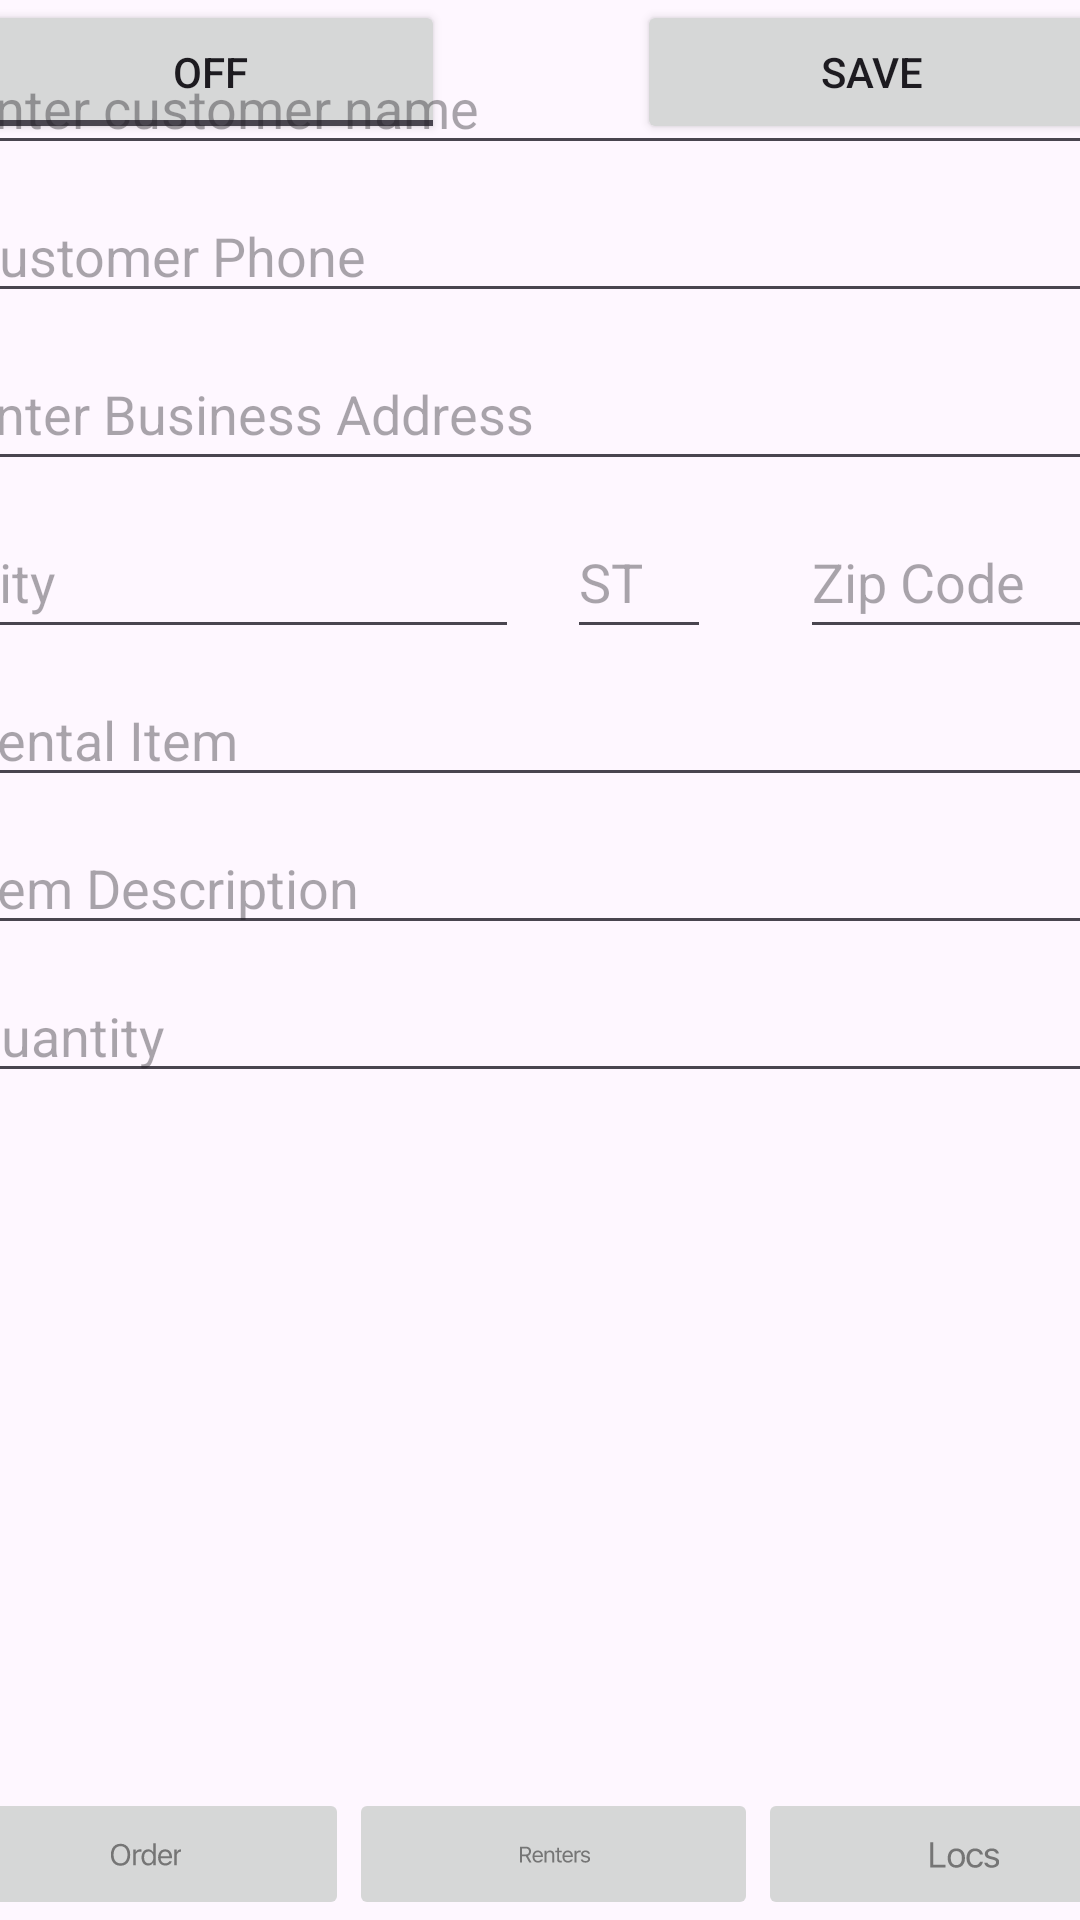

Android layout source for this screen:
<!-- AndroidManifest.xml: application theme Theme.PartRentals -->
<!-- res/layout/activity_order.xml -->
<?xml version="1.0" encoding="utf-8"?>
<androidx.constraintlayout.widget.ConstraintLayout xmlns:android="http://schemas.android.com/apk/res/android"
    xmlns:app="http://schemas.android.com/apk/res-auto"
    xmlns:tools="http://schemas.android.com/tools"
    android:id="@+id/main"
    android:layout_width="match_parent"
    android:layout_height="match_parent"
    tools:context=".OrderActivity">

    <LinearLayout
        android:id="@+id/linearLayoutHolder"
        android:layout_width="409dp"
        android:layout_height="wrap_content"
        android:layout_marginStart="8dp"
        android:layout_marginEnd="8dp"
        android:orientation="horizontal"
        app:layout_constraintEnd_toEndOf="parent"
        app:layout_constraintStart_toStartOf="parent"
        app:layout_constraintTop_toTopOf="parent">

        <ToggleButton
            android:id="@+id/toggleButtonEditSave"
            android:layout_width="wrap_content"
            android:layout_height="wrap_content"
            android:layout_marginLeft="16dp"
            android:layout_marginRight="32dp"
            android:layout_weight="1"
            android:text="ToggleButton" />

        <Button
            android:id="@+id/buttonSave"
            android:layout_width="wrap_content"
            android:layout_height="wrap_content"
            android:layout_marginLeft="32dp"
            android:layout_marginRight="16dp"
            android:layout_weight="1"
            android:text="Save" />
    </LinearLayout>

    <LinearLayout
        android:id="@+id/linearLayoutMenu"
        style="?android:attr/buttonBarStyle"
        android:layout_width="409dp"
        android:layout_height="wrap_content"
        android:layout_marginStart="8dp"
        android:orientation="horizontal"
        app:layout_constraintBottom_toBottomOf="parent"
        app:layout_constraintEnd_toEndOf="parent"
        app:layout_constraintStart_toStartOf="parent">

        <ImageButton
            android:id="@+id/imageButtonOrder"
            android:layout_width="wrap_content"
            android:layout_height="wrap_content"
            android:layout_weight="1"
            app:srcCompat="@drawable/ic_action_order"
            tools:ignore="SpeakableTextPresentCheck" />

        <ImageButton
            android:id="@+id/imageButtonRenter"
            android:layout_width="wrap_content"
            android:layout_height="wrap_content"
            android:layout_weight="1"
            app:srcCompat="@drawable/ic_action_renters" />

        <ImageButton
            android:id="@+id/imageButtonLocation"
            android:layout_width="wrap_content"
            android:layout_height="wrap_content"
            android:layout_weight="1"
            app:srcCompat="@drawable/ic_action_locations" />

    </LinearLayout>

    <ScrollView
        android:id="@+id/scrollViewControls"
        android:layout_width="409dp"
        android:layout_height="633dp"
        android:layout_marginStart="8dp"
        android:layout_marginTop="8dp"
        android:layout_marginEnd="8dp"
        android:layout_marginBottom="8dp"
        app:layout_constraintBottom_toTopOf="@+id/linearLayoutMenu"
        app:layout_constraintEnd_toEndOf="parent"
        app:layout_constraintStart_toStartOf="parent"
        app:layout_constraintTop_toBottomOf="@+id/linearLayoutHolder">

        <androidx.constraintlayout.widget.ConstraintLayout
            android:id="@+id/constraintIds"
            android:layout_width="match_parent"
            android:layout_height="wrap_content">

            <EditText
                android:id="@+id/editTextCustomerName"
                android:layout_width="0dp"
                android:layout_height="wrap_content"
                android:layout_marginStart="8dp"
                android:layout_marginTop="8dp"
                android:layout_marginEnd="8dp"
                android:ems="10"
                android:hint="@string/customer_name_hint"
                android:importantForAutofill="no"
                android:inputType="text"
                app:layout_constraintEnd_toEndOf="parent"
                app:layout_constraintStart_toStartOf="parent"
                app:layout_constraintTop_toTopOf="parent"
                tools:ignore="TouchTargetSizeCheck" />

            <EditText
                android:id="@+id/editTextPhoneNumber"
                android:layout_width="0dp"
                android:layout_height="wrap_content"
                android:layout_marginStart="8dp"
                android:layout_marginTop="8dp"
                android:layout_marginEnd="8dp"
                android:ems="10"
                android:hint="@string/customer_phone_hint"
                android:importantForAutofill="no"
                android:inputType="text"
                app:layout_constraintEnd_toEndOf="parent"
                app:layout_constraintStart_toStartOf="parent"
                app:layout_constraintTop_toBottomOf="@+id/editTextCustomerName"
                tools:ignore="TouchTargetSizeCheck" />


            <EditText
                android:id="@+id/editTextAddress"
                android:layout_width="0dp"
                android:layout_height="wrap_content"
                android:layout_marginStart="8dp"
                android:layout_marginTop="8dp"
                android:layout_marginEnd="8dp"
                android:ems="10"
                android:hint="Enter Business Address"
                android:inputType="text"
                android:minHeight="48dp"
                app:layout_constraintEnd_toEndOf="parent"
                app:layout_constraintStart_toStartOf="parent"
                app:layout_constraintTop_toBottomOf="@+id/editTextPhoneNumber" />

            <EditText
                android:id="@+id/editTextCity"
                android:layout_width="wrap_content"
                android:layout_height="wrap_content"
                android:layout_marginStart="8dp"
                android:layout_marginTop="8dp"
                android:ems="9"
                android:hint="@string/city_hint"
                android:inputType="text"
                android:minHeight="48dp"
                app:layout_constraintStart_toStartOf="parent"
                app:layout_constraintTop_toBottomOf="@+id/editTextAddress" />

            <EditText
                android:id="@+id/editTextState"
                android:layout_width="wrap_content"
                android:layout_height="wrap_content"
                android:layout_marginStart="16dp"
                android:layout_marginTop="8dp"
                android:ems="2"
                android:hint="@string/state_hint"
                android:inputType="text"
                android:minWidth="48dp"
                android:minHeight="48dp"
                app:layout_constraintStart_toEndOf="@id/editTextCity"
                app:layout_constraintTop_toBottomOf="@+id/editTextAddress" />

            <EditText
                android:id="@+id/editTextZipCode"
                android:layout_width="wrap_content"
                android:layout_height="wrap_content"
                android:layout_marginStart="16dp"
                android:layout_marginTop="8dp"
                android:ems="5"
                android:hint="@string/zip_code"
                android:inputType="text"
                android:minHeight="48dp"
                app:layout_constraintEnd_toEndOf="parent"
                app:layout_constraintStart_toEndOf="@id/editTextState"
                app:layout_constraintTop_toBottomOf="@+id/editTextAddress" />

            <EditText
                android:id="@+id/editTextRentalItem"
                android:layout_width="0dp"
                android:layout_height="wrap_content"
                android:layout_marginStart="8dp"
                android:layout_marginTop="8dp"
                android:layout_marginEnd="8dp"
                android:ems="10"
                android:hint="@string/rental_item_hint"
                android:importantForAutofill="no"
                android:inputType="text"
                app:layout_constraintEnd_toEndOf="parent"
                app:layout_constraintStart_toStartOf="parent"
                app:layout_constraintTop_toBottomOf="@+id/editTextCity"
                tools:ignore="TouchTargetSizeCheck" />

            <EditText
                android:id="@+id/editTextItemDescription"
                android:layout_width="0dp"
                android:layout_height="wrap_content"
                android:layout_marginStart="8dp"
                android:layout_marginTop="8dp"
                android:layout_marginEnd="8dp"
                android:ems="10"
                android:hint="@string/item_description_hint"
                android:importantForAutofill="no"
                android:inputType="text"
                app:layout_constraintEnd_toEndOf="parent"
                app:layout_constraintStart_toStartOf="parent"
                app:layout_constraintTop_toBottomOf="@+id/editTextRentalItem"
                tools:ignore="TouchTargetSizeCheck" />

            <EditText
                android:id="@+id/editTextQuantity"
                android:layout_width="0dp"
                android:layout_height="wrap_content"
                android:layout_marginStart="8dp"
                android:layout_marginTop="8dp"
                android:layout_marginEnd="8dp"
                android:inputType="number"
                android:ems="10"
                android:hint="@string/item_quantity_hint"
                android:importantForAutofill="no"
                app:layout_constraintEnd_toEndOf="parent"
                app:layout_constraintStart_toStartOf="parent"
                app:layout_constraintTop_toBottomOf="@+id/editTextItemDescription"
                tools:ignore="TouchTargetSizeCheck" />

        </androidx.constraintlayout.widget.ConstraintLayout>
    </ScrollView>

</androidx.constraintlayout.widget.ConstraintLayout>
<!-- resources referenced by this layout -->
<resources>
  <!-- drawable ic_action_locations: vector/xml drawable (drawable-anydpi, 4683 chars, omitted) -->
  <!-- drawable ic_action_order: vector/xml drawable (drawable-anydpi, 5336 chars, omitted) -->
  <!-- drawable ic_action_renters: vector/xml drawable (drawable-anydpi, 7458 chars, omitted) -->
  <string name="city_hint">City</string>
  <string name="customer_name_hint">Enter customer name</string>
  <string name="customer_phone_hint">Customer Phone</string>
  <string name="item_description_hint">Item Description</string>
  <string name="item_quantity_hint">Quantity</string>
  <string name="rental_item_hint">Rental Item</string>
  <string name="state_hint">ST</string>
  <string name="zip_code">Zip Code</string>
  <style name="Theme.PartRentals" parent="Base.Theme.PartRentals" />
  <style name="Base.Theme.PartRentals" parent="Theme.Material3.DayNight.NoActionBar">
          
          
      </style>
</resources>
